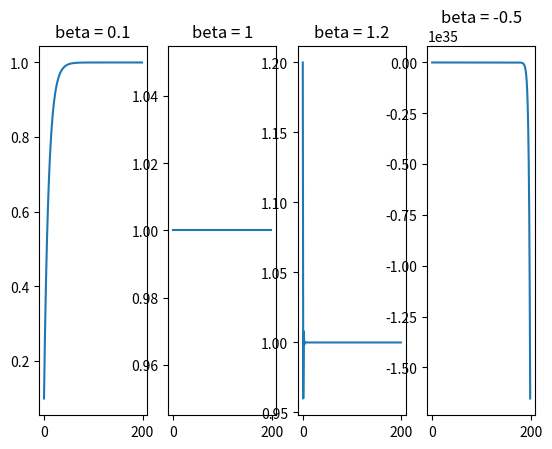

Source code (Python):
#!/usr/bin/env python3
# -*- coding: utf-8 -*-
"""
Created on Tue Jul 27 18:11:31 2021

[redacted]
simple online updater
can be used to check convergence properties etc
"""

import numpy as np
import matplotlib.pyplot as plt

n_trials = 200
gamma = 1
mean, std = 1, 0.00
beta_list = [0.1, 1, 1.2, -0.5]

fig, axs = plt.subplots(nrows = 1, ncols = 4)

for indx, beta in enumerate(beta_list):
    w = np.zeros(n_trials)
    for loop in range(n_trials):
	    R = np.random.randn()*std + mean
	    w[loop] = w[loop-(loop>0)] + beta*(R - gamma*w[loop-(loop>0)])
    axs[indx].plot(w)
    axs[indx].set_title("beta = {}".format(beta))